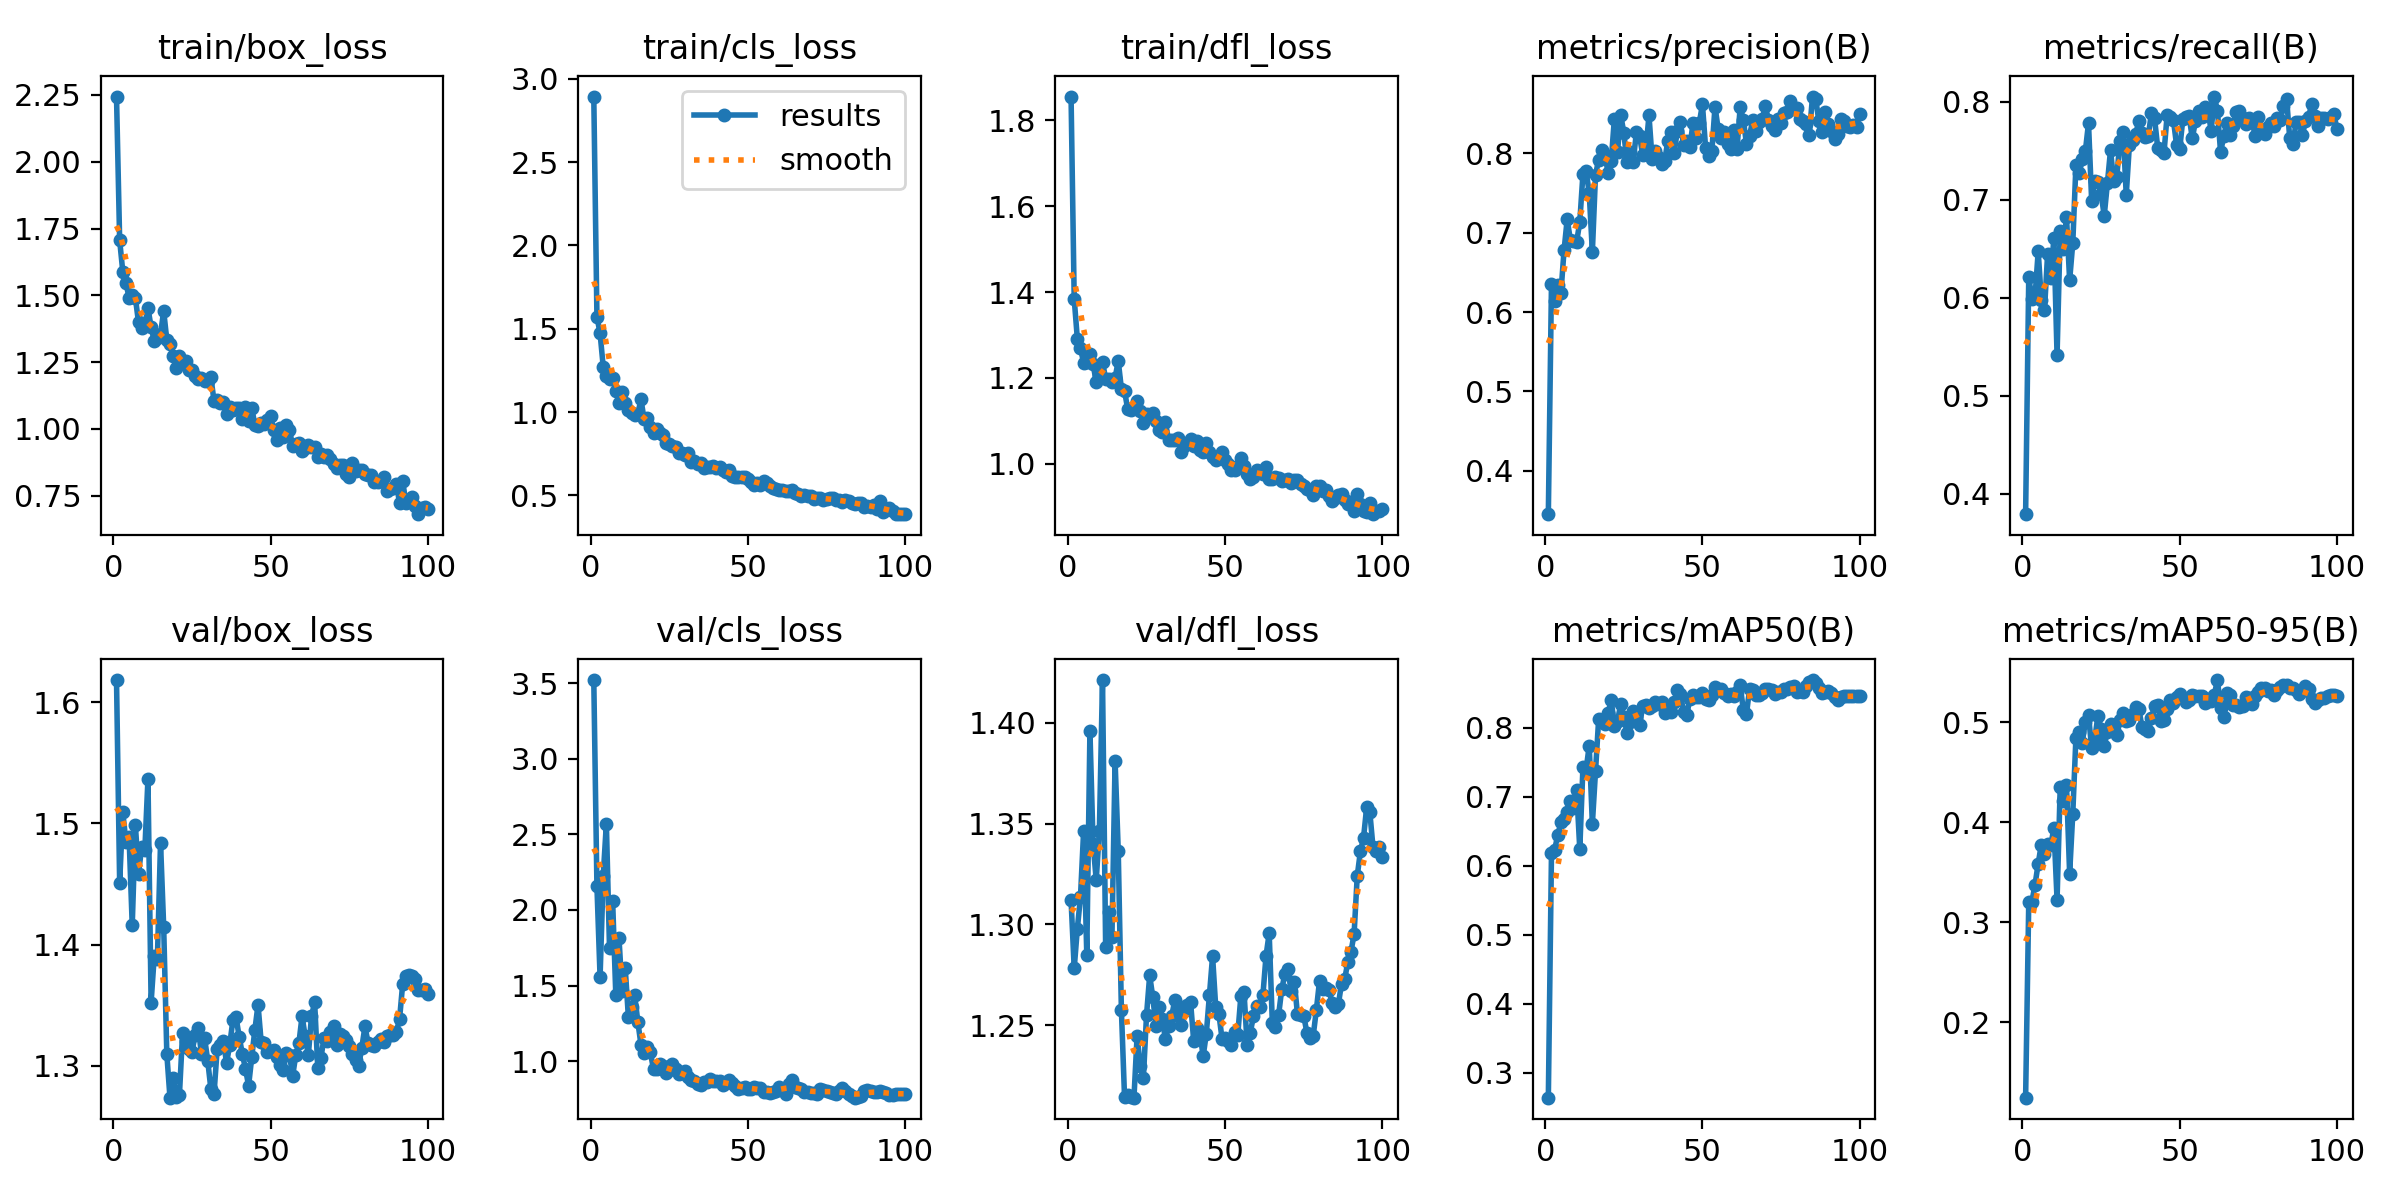

The table this chart was drawn from, first rows:
epoch, time, train/box_loss, train/cls_loss, train/dfl_loss, metrics/precision(B), metrics/recall(B), metrics/mAP50(B), metrics/mAP50-95(B), val/box_loss, val/cls_loss, val/dfl_loss, lr/pg0, lr/pg1, lr/pg2
1, 2.85, 2.244, 2.894, 1.856, 0.3453, 0.379, 0.2642, 0.1246, 1.618, 3.521, 1.312, 0.0002, 0.0002, 0.0002
2, 4.745, 1.706, 1.573, 1.384, 0.6358, 0.6212, 0.6181, 0.3206, 1.451, 2.158, 1.278, 0.0004158, 0.0004158, 0.0004158
3, 6.672, 1.588, 1.473, 1.291, 0.6139, 0.5985, 0.6235, 0.3206, 1.509, 1.556, 1.298, 0.0006273, 0.0006273, 0.0006273
4, 8.57, 1.546, 1.272, 1.269, 0.634, 0.6012, 0.6447, 0.3377, 1.485, 2.228, 1.314, 0.0008345, 0.0008345, 0.0008345
5, 10.49, 1.491, 1.216, 1.235, 0.624, 0.6471, 0.6633, 0.3588, 1.489, 2.57, 1.347, 0.001037, 0.001037, 0.001037
6, 12.46, 1.501, 1.196, 1.237, 0.6779, 0.5977, 0.6683, 0.3776, 1.416, 1.75, 1.285, 0.001236, 0.001236, 0.001236
7, 14.33, 1.49, 1.202, 1.255, 0.717, 0.5873, 0.6784, 0.3685, 1.499, 2.056, 1.396, 0.00143, 0.00143, 0.00143
8, 16.12, 1.398, 1.126, 1.231, 0.6907, 0.6447, 0.6943, 0.3783, 1.458, 1.438, 1.34, 0.001619, 0.001619, 0.001619
9, 17.92, 1.378, 1.056, 1.192, 0.6896, 0.6195, 0.6845, 0.3768, 1.48, 1.817, 1.322, 0.001805, 0.001805, 0.001805
10, 19.73, 1.39, 1.121, 1.207, 0.6885, 0.6612, 0.7105, 0.3945, 1.478, 1.466, 1.346, 0.001822, 0.001822, 0.001822
11, 21.59, 1.453, 1.052, 1.237, 0.7134, 0.5412, 0.6243, 0.3225, 1.537, 1.614, 1.421, 0.001802, 0.001802, 0.001802
12, 23.34, 1.38, 1.013, 1.198, 0.7736, 0.6674, 0.7427, 0.4351, 1.352, 1.294, 1.289, 0.001782, 0.001782, 0.001782
13, 25.18, 1.329, 0.9954, 1.197, 0.778, 0.6494, 0.739, 0.4209, 1.391, 1.355, 1.306, 0.001762, 0.001762, 0.001762
14, 26.9, 1.342, 0.985, 1.192, 0.7499, 0.6824, 0.7744, 0.4375, 1.389, 1.436, 1.294, 0.001743, 0.001743, 0.001743
15, 28.73, 1.354, 0.9884, 1.2, 0.6759, 0.6177, 0.661, 0.3487, 1.484, 1.261, 1.381, 0.001723, 0.001723, 0.001723
16, 30.5, 1.442, 1.076, 1.24, 0.7726, 0.6557, 0.737, 0.4088, 1.415, 1.11, 1.337, 0.001703, 0.001703, 0.001703
17, 32.31, 1.332, 0.9573, 1.175, 0.7921, 0.7349, 0.8125, 0.4848, 1.31, 1.051, 1.258, 0.001683, 0.001683, 0.001683
18, 34.22, 1.318, 0.9634, 1.17, 0.8043, 0.7271, 0.8121, 0.4906, 1.274, 1.091, 1.215, 0.001663, 0.001663, 0.001663
19, 36.02, 1.272, 0.9117, 1.127, 0.7981, 0.7412, 0.8053, 0.4796, 1.29, 1.058, 1.216, 0.001644, 0.001644, 0.001644
20, 37.8, 1.228, 0.8757, 1.126, 0.7753, 0.7494, 0.8217, 0.5007, 1.274, 0.9454, 1.214, 0.001624, 0.001624, 0.001624
21, 39.62, 1.271, 0.8961, 1.133, 0.7907, 0.778, 0.8402, 0.5076, 1.276, 0.9467, 1.214, 0.001604, 0.001604, 0.001604
22, 41.53, 1.252, 0.874, 1.146, 0.8434, 0.6988, 0.8035, 0.4741, 1.327, 0.9814, 1.245, 0.001584, 0.001584, 0.001584
23, 43.44, 1.255, 0.8641, 1.122, 0.8021, 0.7188, 0.8094, 0.4838, 1.321, 0.9679, 1.23, 0.001564, 0.001564, 0.001564
24, 45.28, 1.222, 0.8113, 1.095, 0.8488, 0.7177, 0.8348, 0.5066, 1.314, 0.9189, 1.224, 0.001545, 0.001545, 0.001545
25, 47.04, 1.22, 0.8059, 1.116, 0.8259, 0.7059, 0.8162, 0.4938, 1.311, 0.9406, 1.255, 0.001525, 0.001525, 0.001525
26, 48.87, 1.199, 0.7986, 1.115, 0.789, 0.6835, 0.7931, 0.4767, 1.325, 0.9838, 1.275, 0.001505, 0.001505, 0.001505
27, 50.66, 1.188, 0.7922, 1.118, 0.8012, 0.7165, 0.8079, 0.4907, 1.331, 0.9456, 1.264, 0.001485, 0.001485, 0.001485
28, 52.48, 1.191, 0.7513, 1.101, 0.7896, 0.7504, 0.8239, 0.4988, 1.31, 0.9129, 1.25, 0.001465, 0.001465, 0.001465
29, 54.69, 1.178, 0.7534, 1.078, 0.8268, 0.7188, 0.8155, 0.4925, 1.323, 0.919, 1.259, 0.001446, 0.001446, 0.001446
30, 56.5, 1.178, 0.7447, 1.073, 0.822, 0.7235, 0.8038, 0.4876, 1.304, 0.9343, 1.253, 0.001426, 0.001426, 0.001426
31, 58.33, 1.193, 0.7557, 1.097, 0.7982, 0.76, 0.8311, 0.5022, 1.281, 0.8952, 1.243, 0.001406, 0.001406, 0.001406
32, 60.19, 1.106, 0.7002, 1.056, 0.8034, 0.7694, 0.8329, 0.509, 1.277, 0.8784, 1.25, 0.001386, 0.001386, 0.001386
33, 62.05, 1.107, 0.7032, 1.056, 0.8478, 0.7047, 0.8291, 0.501, 1.314, 0.872, 1.255, 0.001366, 0.001366, 0.001366
34, 63.86, 1.097, 0.6903, 1.056, 0.7926, 0.7556, 0.8316, 0.5019, 1.317, 0.8524, 1.263, 0.001347, 0.001347, 0.001347
35, 65.71, 1.101, 0.693, 1.06, 0.8026, 0.7612, 0.8373, 0.5086, 1.32, 0.841, 1.259, 0.001327, 0.001327, 0.001327
36, 67.53, 1.056, 0.6665, 1.027, 0.795, 0.7671, 0.8351, 0.5151, 1.302, 0.8645, 1.25, 0.001307, 0.001307, 0.001307
37, 69.41, 1.083, 0.6713, 1.042, 0.7864, 0.7798, 0.8373, 0.5133, 1.318, 0.8635, 1.257, 0.001287, 0.001287, 0.001287
38, 71.23, 1.071, 0.6727, 1.048, 0.7909, 0.7682, 0.822, 0.4957, 1.337, 0.881, 1.26, 0.001267, 0.001267, 0.001267
39, 73.08, 1.078, 0.6754, 1.058, 0.8155, 0.7635, 0.826, 0.4933, 1.34, 0.8722, 1.262, 0.001248, 0.001248, 0.001248
40, 74.92, 1.078, 0.663, 1.042, 0.8269, 0.7647, 0.8238, 0.4915, 1.324, 0.8711, 1.242, 0.001228, 0.001228, 0.001228
41, 76.75, 1.035, 0.6691, 1.054, 0.8, 0.7882, 0.8382, 0.5041, 1.31, 0.8681, 1.249, 0.001208, 0.001208, 0.001208
42, 78.64, 1.083, 0.6536, 1.033, 0.8283, 0.783, 0.8548, 0.5162, 1.298, 0.8422, 1.246, 0.001188, 0.001188, 0.001188
43, 80.54, 1.031, 0.6378, 1.028, 0.839, 0.7529, 0.8488, 0.5174, 1.284, 0.8568, 1.235, 0.001168, 0.001168, 0.001168
44, 82.42, 1.078, 0.6543, 1.047, 0.8103, 0.7506, 0.8236, 0.5017, 1.307, 0.8746, 1.246, 0.001149, 0.001149, 0.001149
45, 84.24, 1.015, 0.614, 1.027, 0.8153, 0.7476, 0.8188, 0.5023, 1.33, 0.8562, 1.265, 0.001129, 0.001129, 0.001129
46, 86.08, 1.011, 0.609, 1.015, 0.8078, 0.7861, 0.8419, 0.5132, 1.35, 0.8358, 1.284, 0.001109, 0.001109, 0.001109
47, 87.89, 1.022, 0.607, 1.009, 0.8378, 0.7842, 0.8484, 0.5223, 1.319, 0.8187, 1.259, 0.001089, 0.001089, 0.001089
48, 89.68, 1.017, 0.6077, 1.014, 0.8191, 0.7812, 0.8454, 0.5198, 1.319, 0.8235, 1.256, 0.001069, 0.001069, 0.001069
49, 91.49, 1.032, 0.6128, 1.028, 0.8382, 0.7557, 0.8443, 0.5251, 1.311, 0.8318, 1.244, 0.00105, 0.00105, 0.00105
50, 93.36, 1.047, 0.5995, 1.01, 0.8617, 0.7518, 0.8512, 0.5281, 1.312, 0.8145, 1.244, 0.00103, 0.00103, 0.00103
51, 95.24, 0.9955, 0.5826, 1.001, 0.8072, 0.7823, 0.8418, 0.5248, 1.313, 0.8156, 1.242, 0.00101, 0.00101, 0.00101
52, 97.06, 0.9564, 0.5608, 0.9859, 0.7969, 0.7847, 0.8407, 0.5202, 1.307, 0.827, 1.241, 0.0009902, 0.0009902, 0.0009902
53, 98.84, 1.004, 0.5734, 0.9847, 0.8027, 0.7851, 0.8479, 0.5225, 1.3, 0.8217, 1.247, 0.0009704, 0.0009704, 0.0009704
54, 100.6, 0.969, 0.5621, 0.9953, 0.8589, 0.7623, 0.8587, 0.527, 1.296, 0.8199, 1.245, 0.0009506, 0.0009506, 0.0009506
55, 102.4, 1.015, 0.5857, 1.013, 0.8308, 0.78, 0.8552, 0.5261, 1.31, 0.7937, 1.265, 0.0009308, 0.0009308, 0.0009308
56, 104.5, 0.9972, 0.5741, 0.9959, 0.8194, 0.7906, 0.8563, 0.5266, 1.309, 0.7984, 1.266, 0.000911, 0.000911, 0.000911
57, 106.5, 0.9351, 0.5589, 0.9761, 0.8264, 0.7839, 0.8505, 0.526, 1.291, 0.7888, 1.24, 0.0008912, 0.0008912, 0.0008912
58, 108.4, 0.9428, 0.543, 0.9652, 0.8114, 0.7941, 0.8462, 0.5196, 1.309, 0.7969, 1.246, 0.0008714, 0.0008714, 0.0008714
59, 110.2, 0.9466, 0.5369, 0.9697, 0.8055, 0.7906, 0.8496, 0.5236, 1.319, 0.8029, 1.255, 0.0008516, 0.0008516, 0.0008516
60, 112.1, 0.9152, 0.5299, 0.985, 0.829, 0.7701, 0.846, 0.5217, 1.341, 0.8318, 1.26, 0.0008318, 0.0008318, 0.0008318
... 40 more rows
